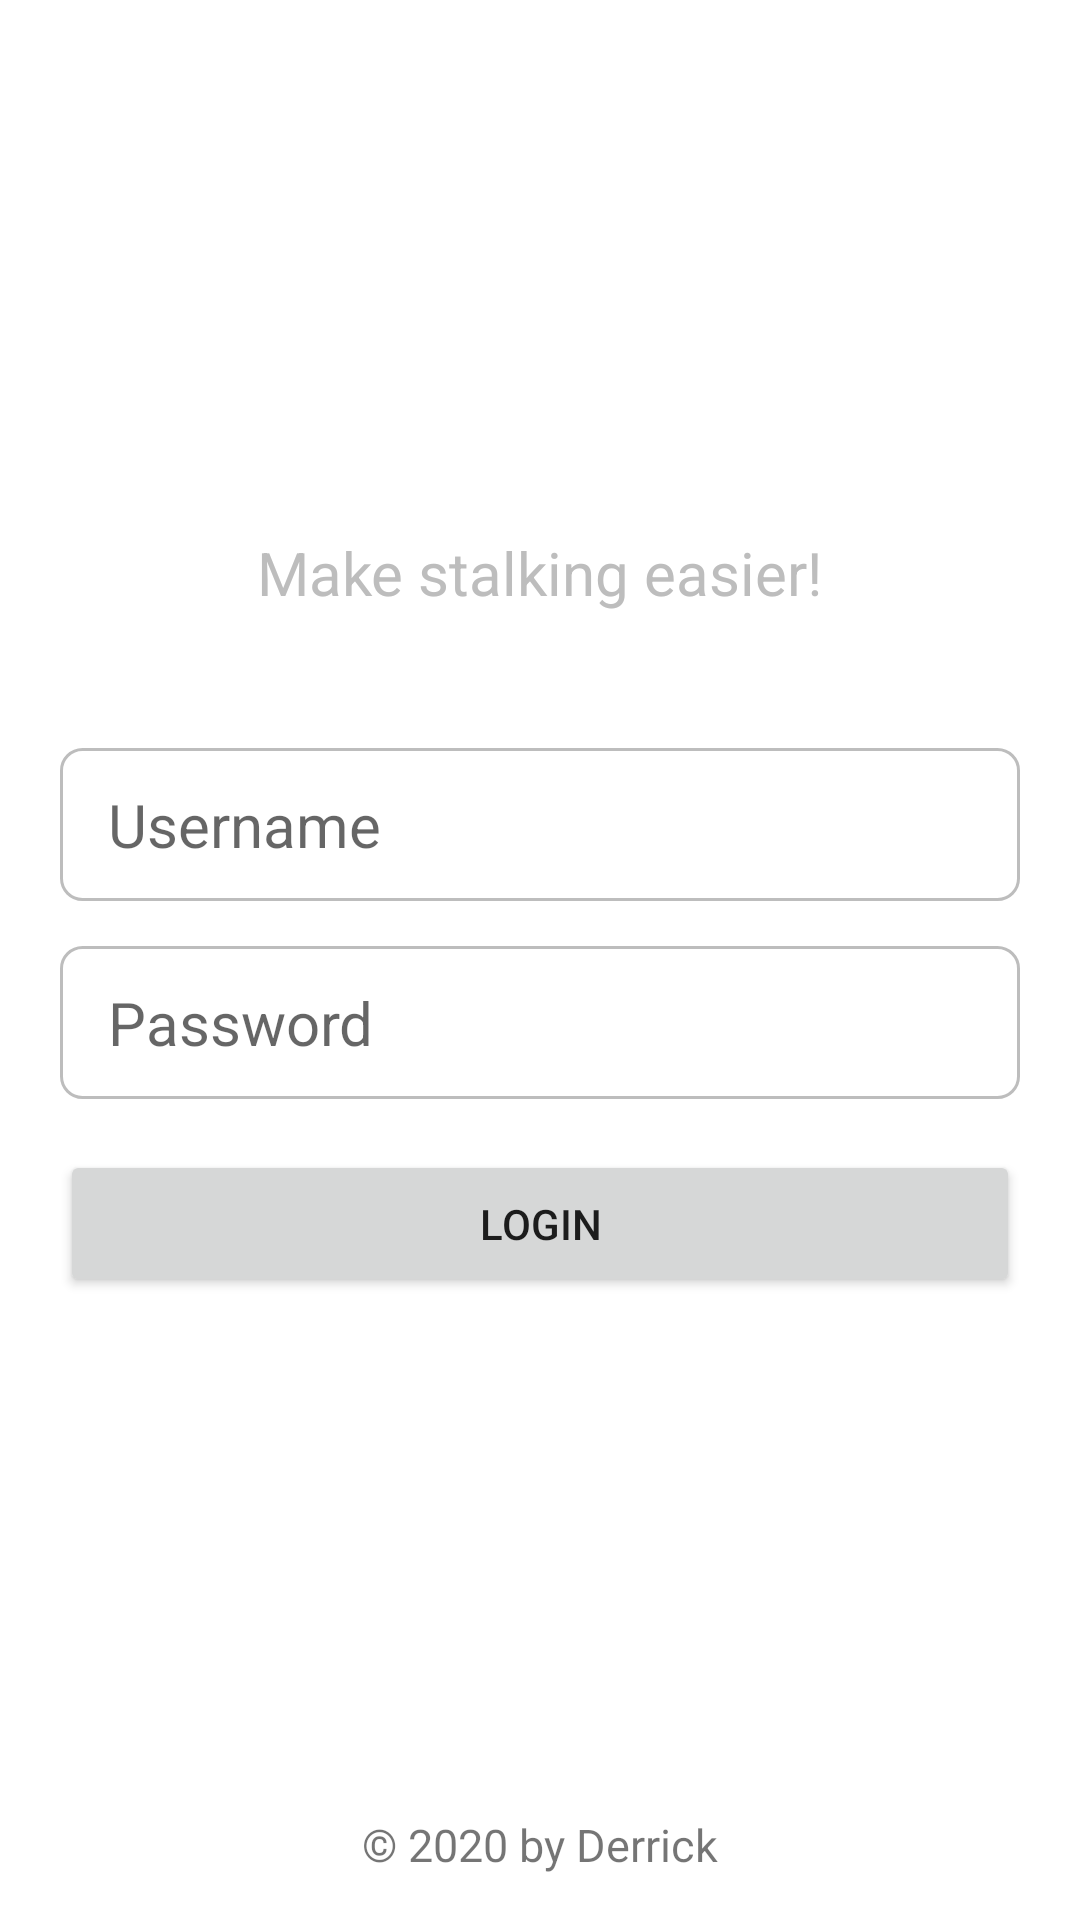

Android layout source for this screen:
<!-- AndroidManifest.xml: application theme Theme.Kepo -->
<!-- res/layout/activity_login.xml -->
<?xml version="1.0" encoding="utf-8"?>
<RelativeLayout xmlns:android="http://schemas.android.com/apk/res/android"
    xmlns:app="http://schemas.android.com/apk/res-auto"
    xmlns:tools="http://schemas.android.com/tools"
    android:layout_width="match_parent"
    android:layout_height="match_parent"
    tools:context=".activities.LoginActivity">

    <LinearLayout
        android:layout_width="wrap_content"
        android:layout_height="wrap_content"
        android:layout_centerInParent="true"
        android:orientation="vertical"
        android:gravity="center">
        <ImageView
            android:id="@+id/iv_logo"
            android:layout_width="wrap_content"
            android:layout_height="70dp"
            android:scaleType="center"
            android:src="@drawable/logo"/>

        <TextView
            android:layout_width="wrap_content"
            android:layout_height="wrap_content"
            android:text="Make stalking easier!"
            android:textColor="@color/light_grey"
            android:textSize="20sp"
            android:layout_marginBottom="45dp"
            />

        <EditText
            android:id="@+id/et_username"
            android:layout_width="320dp"
            android:layout_height="wrap_content"
            android:hint="Username"
            android:textColor="@color/black"
            android:textSize="20sp"
            android:paddingHorizontal="16dp"
            android:paddingVertical="12dp"
            android:background="@drawable/form_border"
            android:layout_marginBottom="15dp"/>

        <EditText
            android:id="@+id/et_password"
            android:layout_width="320dp"
            android:layout_height="wrap_content"
            android:inputType="textPassword"
            android:hint="Password"
            android:textColor="@color/black"
            android:textSize="20sp"
            android:paddingHorizontal="16dp"
            android:paddingVertical="12dp"
            android:background="@drawable/form_border"
            android:layout_marginBottom="17dp"/>

        <Button
            android:id="@+id/btn_login"
            android:layout_width="320dp"
            android:layout_height="wrap_content"
            android:text="LOGIN"
            android:textStyle="normal"
            android:textSize="14dp"
            android:paddingVertical="15dp"
            android:layout_marginBottom="100dp"
            />

    </LinearLayout>

    <TextView
        android:layout_width="wrap_content"
        android:layout_height="wrap_content"
        android:layout_alignParentBottom="true"
        android:layout_centerInParent="true"
        android:textSize="15dp"
        android:layout_marginBottom="15dp"
        android:text="@string/copyright" />

</RelativeLayout>
<!-- resources referenced by this layout -->
<resources>
  <color name="black">#FF000000</color>
  <color name="light_grey">#BDBDBD</color>
  <!-- drawable form_border (drawable) -->
  <?xml version="1.0" encoding="utf-8"?>
  <shape
      xmlns:android="http://schemas.android.com/apk/res/android"
      android:shape="rectangle">
  
      <corners android:radius="7dp" />
      <solid android:color="@android:color/white" />
      <stroke
          android:width="1dp"
          android:color="@color/light_grey" />
  </shape>
  <string name="copyright">© 2020 by Derrick</string>
  <style name="Theme.Kepo" parent="Theme.MaterialComponents.DayNight.DarkActionBar">
          
          <item name="colorPrimary">@color/blue_primary</item>
          <item name="colorPrimaryVariant">@color/blue_secondary</item>
          <item name="colorOnPrimary">@color/white</item>
          
          <item name="colorSecondary">@color/teal_200</item>
          <item name="colorSecondaryVariant">@color/teal_700</item>
          <item name="colorOnSecondary">@color/black</item>
          
          <item name="android:statusBarColor" tools:targetApi="l">?attr/colorPrimary</item>
          
      </style>
  <color name="blue_primary">#1151B2</color>
  <color name="blue_secondary">#14A2F5</color>
  <color name="white">#FFFFFFFF</color>
  <color name="teal_200">#FF03DAC5</color>
  <color name="teal_700">#FF018786</color>
</resources>
